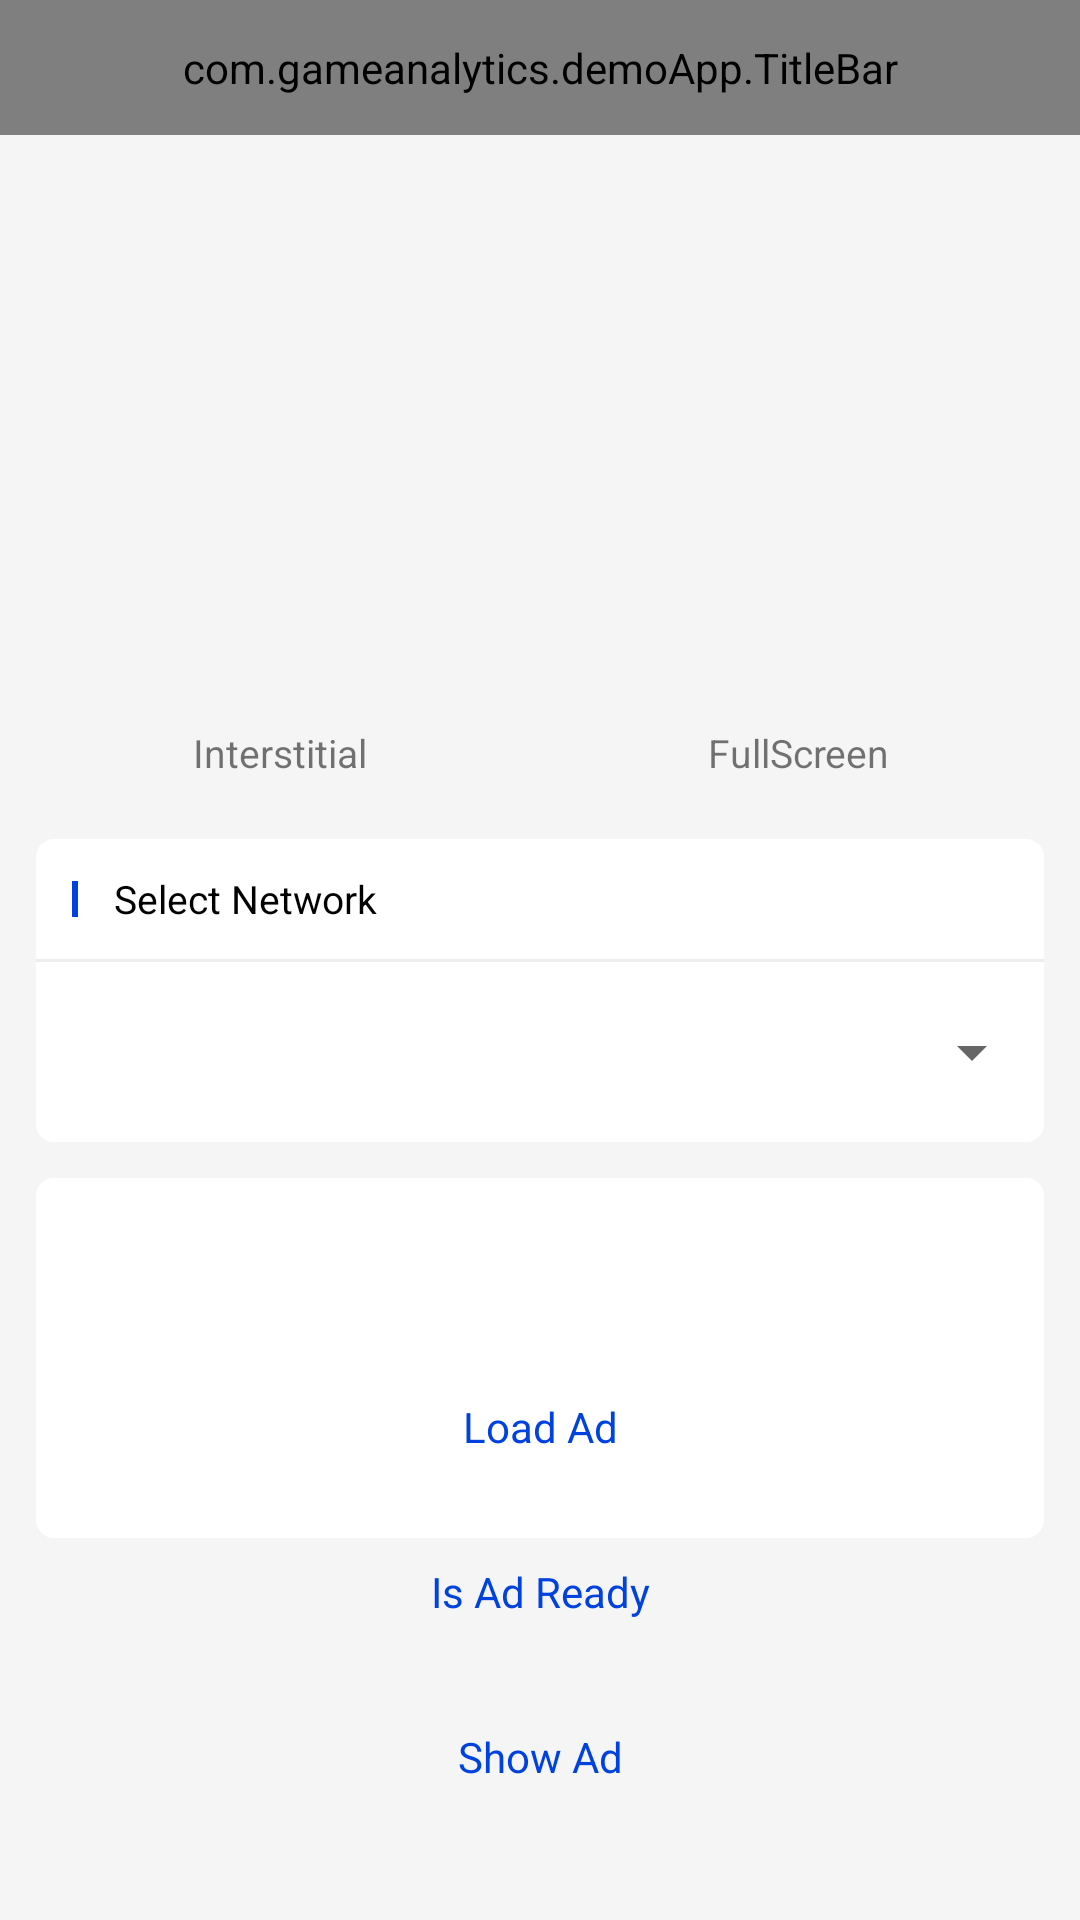

Layout XML and referenced resources for this Android screen:
<!-- AndroidManifest.xml: application theme Theme.Hyperbid_android_demo -->
<!-- res/layout/activity_interstitial.xml -->
<?xml version="1.0" encoding="utf-8"?>
<RelativeLayout xmlns:android="http://schemas.android.com/apk/res/android"
    android:layout_width="match_parent"
    android:layout_height="match_parent"
    android:background="@color/hyperbid_F5F5F5">


    <com.gameanalytics.demoApp.TitleBar
        android:id="@+id/title_bar"
        android:layout_width="match_parent"
        android:layout_height="@dimen/hyperbid_45dp"/>

    <RelativeLayout
        android:layout_width="match_parent"
        android:layout_height="match_parent"
        android:layout_below="@id/title_bar"
        android:padding="@dimen/hyperbid_padding">

        <LinearLayout
            android:id="@+id/ll_type"
            android:layout_width="match_parent"
            android:layout_height="wrap_content"
            android:orientation="horizontal">

            <RelativeLayout
                android:id="@+id/rl_interstitial"
                android:layout_width="0dp"
                android:layout_height="wrap_content"
                android:layout_marginEnd="@dimen/hyperbid_10dp"
                android:layout_weight="1"
                android:background="@drawable/selector_bg_ad_type">

                <ImageView
                    android:id="@+id/iv_interstitial"
                    android:layout_width="140dp"
                    android:layout_height="140dp"
                    android:layout_centerHorizontal="true"
                    android:layout_marginTop="@dimen/hyperbid_35dp"
                    android:src="@mipmap/ic_test_interstitial" />

                <TextView
                    android:id="@+id/tv_interstitial"
                    android:layout_width="wrap_content"
                    android:layout_height="wrap_content"
                    android:layout_below="@id/iv_interstitial"
                    android:layout_centerHorizontal="true"
                    android:layout_marginTop="@dimen/hyperbid_10dp"
                    android:layout_marginBottom="@dimen/hyperbid_10dp"
                    android:text="@string/hyperbid_title_interstitial"
                    android:textSize="@dimen/hyperbid_title_size" />

            </RelativeLayout>

            <RelativeLayout
                android:id="@+id/rl_fullscreen"
                android:layout_width="0dp"
                android:layout_height="wrap_content"
                android:layout_weight="1"
                android:background="@drawable/selector_bg_ad_type">

                <ImageView
                    android:id="@+id/iv_fullscreen"
                    android:layout_width="140dp"
                    android:layout_height="140dp"
                    android:layout_centerHorizontal="true"
                    android:layout_marginTop="@dimen/hyperbid_35dp"
                    android:src="@mipmap/ic_test_interstitial_fullscreen" />

                <TextView
                    android:id="@+id/tv_fullscreen"
                    android:layout_width="wrap_content"
                    android:layout_height="wrap_content"
                    android:layout_below="@id/iv_fullscreen"
                    android:layout_centerHorizontal="true"
                    android:layout_marginTop="@dimen/hyperbid_10dp"
                    android:layout_marginBottom="@dimen/hyperbid_10dp"
                    android:text="@string/hyperbid_title_fullscreen"
                    android:textSize="@dimen/hyperbid_title_size" />

            </RelativeLayout>


        </LinearLayout>


        <include
            layout="@layout/include_select_network"
            android:layout_width="match_parent"
            android:layout_height="wrap_content"
            android:layout_below="@id/ll_type"
            android:layout_marginTop="@dimen/hyperbid_10dp" />

        <include layout="@layout/include_log_area" />

        <include layout="@layout/include_btn" />

    </RelativeLayout>

</RelativeLayout>
<!-- res/layout/include_title_bar.xml (included above) -->
<?xml version="1.0" encoding="utf-8"?>
<RelativeLayout xmlns:android="http://schemas.android.com/apk/res/android"
    xmlns:tools="http://schemas.android.com/tools"
    android:id="@+id/rl_title_bar"
    android:layout_width="match_parent"
    android:layout_height="@dimen/hyperbid_45dp"
    android:background="@color/white"
    tools:ignore="MissingDefaultResource">

    <ImageView
        android:id="@+id/iv_back"
        android:layout_width="wrap_content"
        android:layout_height="wrap_content"
        android:layout_centerVertical="true"
        android:padding="@dimen/hyperbid_6dp"
        android:src="@mipmap/ic_test_back" />

    <TextView
        android:id="@+id/tv_title"
        android:layout_width="wrap_content"
        android:layout_height="wrap_content"
        android:layout_centerInParent="true"
        android:text="@string/hyperbid_title_rewarded_video"
        android:textColor="@color/hyperbid_1E2231"
        android:textSize="@dimen/hyperbid_title_bar_text_size" />

</RelativeLayout>
<!-- res/layout/include_select_network.xml (included above) -->
<?xml version="1.0" encoding="utf-8"?>
<RelativeLayout xmlns:android="http://schemas.android.com/apk/res/android"
    android:id="@+id/rl_include_select_network"
    android:layout_width="match_parent"
    android:layout_height="wrap_content"
    android:layout_below="@id/rl_type"
    android:layout_marginTop="@dimen/hyperbid_10dp"
    android:background="@drawable/bg_white">

    <RelativeLayout
        android:id="@+id/rl_select_network"
        android:layout_width="match_parent"
        android:layout_height="40dp">

        <View
            android:id="@id/line1"
            android:layout_width="@dimen/hyperbid_line_width"
            android:layout_height="@dimen/hyperbid_line_height"
            android:layout_centerVertical="true"
            android:layout_marginLeft="@dimen/hyperbid_padding"
            android:background="@color/hyperbid_0042DF" />

        <TextView
            android:layout_width="wrap_content"
            android:layout_height="wrap_content"
            android:layout_centerVertical="true"
            android:layout_marginLeft="@dimen/hyperbid_padding"
            android:layout_toRightOf="@id/line1"
            android:text="@string/hyperbid_select_network"
            android:textColor="@color/black"
            android:textSize="@dimen/hyperbid_title_size" />

    </RelativeLayout>

    <View
        android:id="@+id/line2"
        android:layout_width="match_parent"
        android:layout_height="1dp"
        android:layout_below="@id/rl_select_network"
        android:background="@color/hyperbid_EDEDED" />

    <LinearLayout
        android:id="@+id/ll_right"
        android:layout_width="wrap_content"
        android:layout_height="@dimen/hyperbid_60dp"
        android:layout_below="@id/line2"
        android:layout_alignParentRight="true"
        android:orientation="horizontal">

        <Spinner
            android:id="@+id/spinner_2"
            android:layout_width="180dp"
            android:layout_height="@dimen/hyperbid_60dp"
            android:spinnerMode="dropdown"
            android:visibility="gone" />

        <CheckBox
            android:id="@+id/ck_auto_load"
            android:layout_width="wrap_content"
            android:layout_height="wrap_content"
            android:visibility="gone"
            android:text="Auto Load"
            android:textSize="@dimen/hyperbid_title_size"
            android:textColor="@color/black"
            android:theme="@style/style_checkBox"
            android:layout_margin="@dimen/hyperbid_12dp"
            android:layout_gravity="center"/>
    </LinearLayout>

    <Spinner
        android:id="@+id/spinner_1"
        android:layout_width="match_parent"
        android:layout_height="@dimen/hyperbid_60dp"
        android:layout_below="@id/line2"
        android:layout_toLeftOf="@id/ll_right"
        android:spinnerMode="dropdown" />


</RelativeLayout>
<!-- res/layout/include_log_area.xml (included above) -->
<?xml version="1.0" encoding="utf-8"?>
<merge xmlns:android="http://schemas.android.com/apk/res/android">

    <TextView
        android:id="@+id/tv_show_log"
        android:layout_width="match_parent"
        android:layout_height="120dp"
        android:layout_below="@id/rl_include_select_network"
        android:scrollbars="vertical"
        android:fadeScrollbars="false"
        android:padding="@dimen/hyperbid_10dp"
        android:layout_marginTop="@dimen/hyperbid_12dp"
        android:lineSpacingExtra="@dimen/hyperbid_padding_5dp"
        android:textSize="@dimen/text_size_14"
        android:background="@drawable/bg_white"
        android:textColor="@color/hyperbid_1E2231"/>
</merge>
<!-- res/layout/include_btn.xml (included above) -->
<?xml version="1.0" encoding="utf-8"?>
<merge xmlns:tools="http://schemas.android.com/tools"
    xmlns:android="http://schemas.android.com/apk/res/android"
    tools:ignore="MissingDefaultResource">

    <TextView
        android:id="@+id/show_ad_btn"
        style="@style/style_btn"
        android:layout_width="match_parent"
        android:layout_height="@dimen/hyperbid_45dp"
        android:layout_alignParentBottom="true"
        android:layout_marginBottom="@dimen/hyperbid_20dp"
        android:text="@string/hyperbid_show_ad" />

    <TextView
        android:id="@+id/is_ad_ready_btn"
        style="@style/style_btn"
        android:layout_width="match_parent"
        android:layout_height="@dimen/hyperbid_45dp"
        android:layout_above="@id/show_ad_btn"
        android:layout_marginBottom="@dimen/hyperbid_10dp"
        android:text="@string/hyperbid_is_ad_ready" />

    <TextView
        android:id="@+id/load_ad_btn"
        style="@style/style_btn"
        android:layout_width="match_parent"
        android:layout_height="@dimen/hyperbid_45dp"
        android:layout_above="@id/is_ad_ready_btn"
        android:layout_marginBottom="@dimen/hyperbid_10dp"
        android:text="@string/hyperbid_load_ad" />

</merge>
<!-- resources referenced by this layout -->
<resources>
  <color name="black">#FF000000</color>
  <color name="hyperbid_0042DF">#0042DF</color>
  <color name="hyperbid_1E2231">#1E2231</color>
  <color name="hyperbid_EDEDED">#EDEDED</color>
  <color name="hyperbid_F5F5F5">#F5F5F5</color>
  <color name="white">#FFFFFFFF</color>
  <dimen name="hyperbid_10dp">10dp</dimen>
  <dimen name="hyperbid_12dp">12dp</dimen>
  <dimen name="hyperbid_20dp">20dp</dimen>
  <dimen name="hyperbid_35dp">35dp</dimen>
  <dimen name="hyperbid_45dp">45dp</dimen>
  <dimen name="hyperbid_60dp">60dp</dimen>
  <dimen name="hyperbid_6dp">6dp</dimen>
  <dimen name="hyperbid_line_height">12dp</dimen>
  <dimen name="hyperbid_line_width">2dp</dimen>
  <dimen name="hyperbid_padding">12dp</dimen>
  <dimen name="hyperbid_padding_5dp">5dp</dimen>
  <dimen name="hyperbid_title_bar_text_size">17sp</dimen>
  <dimen name="hyperbid_title_size">13sp</dimen>
  <dimen name="text_size_14">14sp</dimen>
  <!-- drawable bg_white (drawable-v24) -->
  <?xml version="1.0" encoding="utf-8"?>
  <shape xmlns:android="http://schemas.android.com/apk/res/android">
      <solid android:color="@color/white"/>
      <corners android:radius="@dimen/hyperbid_6dp"/>
  </shape>
  <string name="hyperbid_is_ad_ready">Is Ad Ready</string>
  <string name="hyperbid_load_ad">Load Ad</string>
  <string name="hyperbid_select_network">Select Network</string>
  <string name="hyperbid_show_ad">Show Ad</string>
  <string name="hyperbid_title_fullscreen">FullScreen</string>
  <string name="hyperbid_title_interstitial">Interstitial</string>
  <string name="hyperbid_title_rewarded_video">Rewarded Video</string>
  <style name="style_btn">
          <item name="android:textSize">@dimen/hyperbid_14dp</item>
          <item name="android:gravity">center</item>
          <item name="android:textColor">@drawable/selector_btn</item>
          <item name="android:background">@drawable/selector_bg_1</item>
          <item name="android:clickable">true</item>
      </style>
  <style name="style_checkBox" parent="Theme.AppCompat.Light">
          <item name="colorControlNormal">@color/hyperbid_666666</item>
          <item name="colorControlActivated">@color/purple_200</item>
      </style>
  <style name="Theme.Hyperbid_android_demo" parent="Theme.MaterialComponents.DayNight.DarkActionBar">
          
          <item name="colorPrimary">@color/purple_500</item>
          <item name="colorPrimaryVariant">@color/purple_700</item>
          <item name="colorOnPrimary">@color/white</item>
          
          <item name="colorSecondary">@color/teal_200</item>
          <item name="colorSecondaryVariant">@color/teal_700</item>
          <item name="colorOnSecondary">@color/black</item>
          
          <item name="android:statusBarColor" tools:targetApi="l">?attr/colorPrimaryVariant</item>
          
      </style>
  <dimen name="hyperbid_14dp">14dp</dimen>
  <!-- drawable selector_btn (drawable-v24) -->
  <?xml version="1.0" encoding="utf-8"?>
  <selector xmlns:android="http://schemas.android.com/apk/res/android">
      <item android:state_pressed="false" android:color="@color/hyperbid_0042DF"/>
      <item android:state_pressed="true" android:color="@color/white"/>
  </selector>
  <color name="hyperbid_666666">#666666</color>
  <color name="purple_200">#FFBB86FC</color>
  <color name="purple_500">#FF6200EE</color>
  <color name="purple_700">#FF3700B3</color>
  <color name="teal_200">#FF03DAC5</color>
  <color name="teal_700">#FF018786</color>
</resources>
